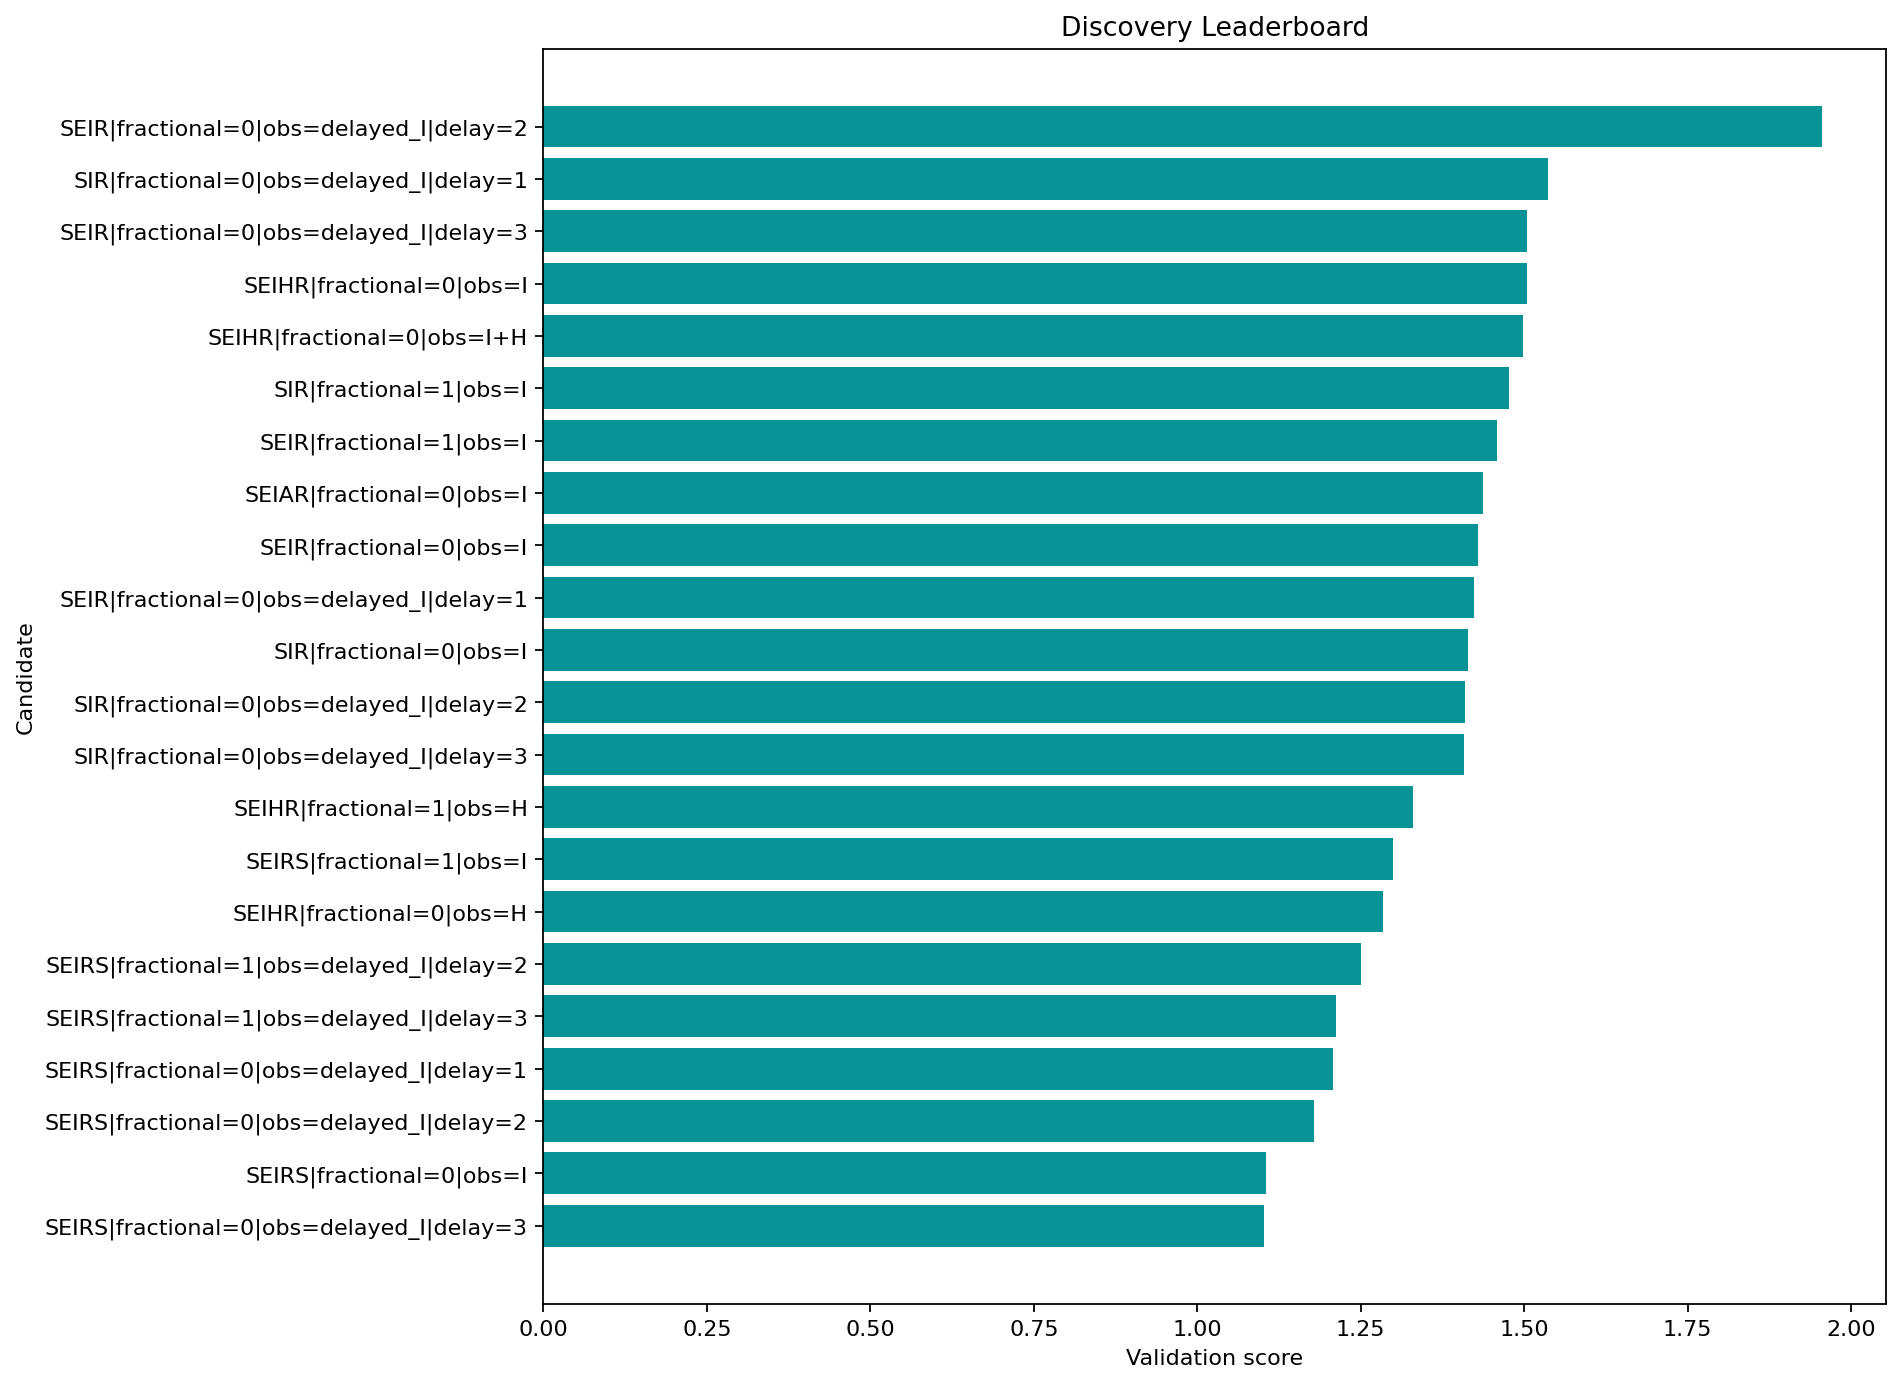

The table this chart was drawn from, first rows:
round, spec_key, structure_name, fractional, observation_map, delay_weeks, observation_family, num_free_params, num_compartments, train_objective, train_mae, train_rmse, val_mae, val_rmse, val_smape, rolling_val_mean_mae, rolling_val_mean_rmse, multi_split_blocks, multi_split_val_mean_mae, multi_split_val_std_mae, multi_split_penalty, rolling_val_error_std, rolling_val_metrics, stability_penalty
2, SEIRS|fractional=0|obs=delayed_I|delay=3, SEIRS, False, delayed_I, 3, delayed, 9, 4, 0.1892, 0.1583, 0.2109, 0.7632, 0.8077, 0.1964, 0.7718, 0.8391, 2, 0.7892, 0.1244, 0.0622, 0.3285, {'1': {'mae': 0.7744528657478201, 'rmse'…, 0.0657
1, SEIRS|fractional=0|obs=I, SEIRS, False, I, 0, infectious, 9, 4, 0.2018, 0.179, 0.2019, 0.8519, 0.8954, 0.2209, 0.7223, 0.8918, 2, 0.7462, 0.1703, 0.08513, 0.5209, {'1': {'mae': 0.7328659390172216, 'rmse'…, 0.1042
2, SEIRS|fractional=0|obs=delayed_I|delay=2, SEIRS, False, delayed_I, 2, delayed, 9, 4, 0.1992, 0.1591, 0.1956, 0.7969, 0.8387, 0.2057, 0.8121, 0.9174, 2, 0.8338, 0.1602, 0.0801, 0.4219, {'1': {'mae': 0.877690631615032, 'rmse':…, 0.08437
2, SEIRS|fractional=0|obs=delayed_I|delay=1, SEIRS, False, delayed_I, 1, delayed, 9, 4, 0.198, 0.1628, 0.1962, 0.8149, 0.8516, 0.2109, 0.8491, 0.9555, 2, 0.8694, 0.1536, 0.07679, 0.4341, {'1': {'mae': 0.9209641530821431, 'rmse'…, 0.08682
3, SEIRS|fractional=1|obs=delayed_I|delay=3, SEIRS, True, delayed_I, 3, delayed, 10, 4, 0.1971, 0.1577, 0.2086, 0.7824, 0.8132, 0.2025, 0.8055, 0.9067, 2, 0.8269, 0.1799, 0.08993, 0.4123, {'1': {'mae': 0.9156757187996751, 'rmse'…, 0.08246
3, SEIRS|fractional=1|obs=delayed_I|delay=2, SEIRS, True, delayed_I, 2, delayed, 10, 4, 0.2092, 0.1619, 0.1963, 0.7999, 0.8359, 0.2069, 0.8685, 1.011, 2, 0.8826, 0.1135, 0.05674, 0.5164, {'1': {'mae': 0.9367511163016363, 'rmse'…, 0.1033
1, SEIHR|fractional=0|obs=H, SEIHR, False, H, 0, hospitalized, 11, 5, 0.4228, 0.3155, 0.4668, 1.892, 2.052, 0.593, 0.8757, 0.9715, 2, 0.874, 0.2233, 0.1117, 0.4187, {'1': {'mae': 0.9506137698405787, 'rmse'…, 0.08374
2, SEIRS|fractional=1|obs=I, SEIRS, True, I, 0, infectious, 10, 4, 0.2113, 0.182, 0.2128, 0.8034, 0.8425, 0.2074, 0.8954, 1.057, 2, 0.9122, 0.1568, 0.07839, 0.5589, {'1': {'mae': 1.0082021775593313, 'rmse'…, 0.1118
2, SEIHR|fractional=1|obs=H, SEIHR, True, H, 0, hospitalized, 12, 5, 0.4248, 0.3226, 0.4692, 1.882, 2.041, 0.5886, 0.894, 1.038, 2, 0.8986, 0.1678, 0.08389, 0.5239, {'1': {'mae': 0.9018338315585192, 'rmse'…, 0.1048
2, SIR|fractional=0|obs=delayed_I|delay=3, SIR, False, delayed_I, 3, delayed, 6, 3, 0.2659, 0.2913, 0.4589, 1.785, 1.946, 0.549, 1.059, 1.16, 2, 1.034, 0.291, 0.1455, 0.4643, {'1': {'mae': 0.8490075550874491, 'rmse'…, 0.09286
2, SIR|fractional=0|obs=delayed_I|delay=2, SIR, False, delayed_I, 2, delayed, 6, 3, 0.2697, 0.2885, 0.4579, 1.799, 1.96, 0.5545, 1.066, 1.166, 2, 1.04, 0.2939, 0.1469, 0.4656, {'1': {'mae': 0.8541386299435407, 'rmse'…, 0.09312
1, SIR|fractional=0|obs=I, SIR, False, I, 0, infectious, 6, 3, 0.2751, 0.2896, 0.4576, 1.823, 1.983, 0.5641, 1.077, 1.178, 2, 1.051, 0.2986, 0.1493, 0.4677, {'1': {'mae': 0.8635581264688111, 'rmse'…, 0.09354
1, SEIR|fractional=0|obs=delayed_I|delay=1, SEIR, False, delayed_I, 1, delayed, 8, 4, 0.3369, 0.2961, 0.464, 1.883, 2.042, 0.5891, 1.051, 1.153, 2, 1.026, 0.2897, 0.1449, 0.464, {'1': {'mae': 0.8420472091186392, 'rmse'…, 0.0928
1, SEIR|fractional=0|obs=I, SEIR, False, I, 0, infectious, 8, 4, 0.3411, 0.2975, 0.4662, 1.793, 1.954, 0.5521, 1.06, 1.162, 2, 1.034, 0.2947, 0.1474, 0.4659, {'1': {'mae': 0.8486093336149763, 'rmse'…, 0.09319
1, SEIAR|fractional=0|obs=I, SEIAR, False, I, 0, infectious, 11, 5, 0.3777, 0.307, 0.4692, 1.769, 1.932, 0.5427, 1.014, 1.133, 2, 0.9908, 0.2781, 0.139, 0.4883, {'1': {'mae': 0.7941000619665534, 'rmse'…, 0.09766
1, SEIR|fractional=1|obs=I, SEIR, True, I, 0, infectious, 9, 4, 0.3484, 0.2975, 0.4677, 1.799, 1.96, 0.5546, 1.061, 1.162, 2, 1.035, 0.2956, 0.1478, 0.4663, {'1': {'mae': 0.8487883691679311, 'rmse'…, 0.09327
2, SIR|fractional=1|obs=I, SIR, True, I, 0, infectious, 7, 3, 0.2705, 0.2883, 0.438, 1.848, 1.99, 0.573, 1.104, 1.206, 2, 1.076, 0.3151, 0.1576, 0.479, {'1': {'mae': 0.8927344174189028, 'rmse'…, 0.09581
1, SEIHR|fractional=0|obs=I+H, SEIHR, False, I+H, 0, joint, 11, 5, 0.3735, 0.2663, 0.3825, 1.145, 1.281, 0.3142, 1.081, 1.174, 2, 1.058, 0.2706, 0.1353, 0.451, {'1': {'mae': 0.8738040093530938, 'rmse'…, 0.0902
1, SEIHR|fractional=0|obs=I, SEIHR, False, I, 0, infectious, 11, 5, 0.3622, 0.2969, 0.4663, 1.783, 1.944, 0.5481, 1.089, 1.183, 2, 1.066, 0.2736, 0.1368, 0.4523, {'1': {'mae': 0.879431783074511, 'rmse':…, 0.09046
1, SEIR|fractional=0|obs=delayed_I|delay=3, SEIR, False, delayed_I, 3, delayed, 8, 4, 0.309, 0.2957, 0.4659, 1.752, 1.914, 0.5357, 1.093, 1.204, 2, 1.059, 0.3502, 0.1751, 0.4979, {'1': {'mae': 0.8346634483054539, 'rmse'…, 0.09958
2, SIR|fractional=0|obs=delayed_I|delay=1, SIR, False, delayed_I, 1, delayed, 6, 3, 0.2729, 0.2898, 0.4577, 1.812, 1.972, 0.5596, 1.147, 1.266, 2, 1.108, 0.394, 0.197, 0.5328, {'1': {'mae': 0.8590698242735809, 'rmse'…, 0.1066
1, SEIR|fractional=0|obs=delayed_I|delay=2, SEIR, False, delayed_I, 2, delayed, 8, 4, 0.3231, 0.2927, 0.4665, 1.761, 1.923, 0.5391, 1.35, 1.438, 2, 1.387, 0.6239, 0.3119, 0.4608, {'1': {'mae': 0.8369829620285815, 'rmse'…, 0.09216
